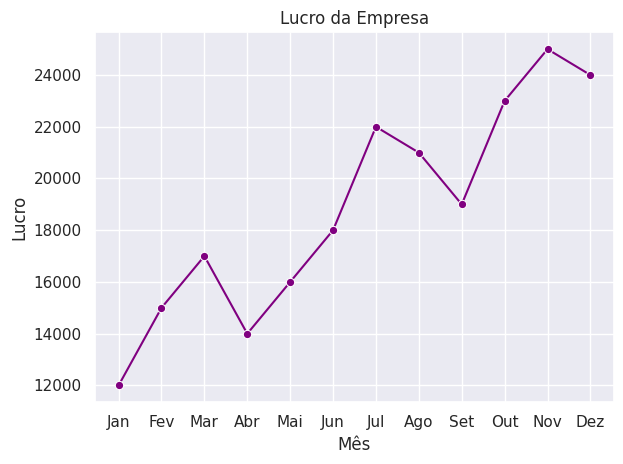

This figure's Python source:
import seaborn as sns
import matplotlib.pyplot as plt
import pandas as pd


dados = {
    "Mês": ["Jan", "Fev", "Mar", "Abr", "Mai", "Jun", "Jul", "Ago", "Set", "Out", "Nov", "Dez"],
    "Lucro": [12000, 15000, 17000, 14000, 16000, 18000, 22000, 21000, 19000, 23000, 25000, 24000]
}

df = pd.DataFrame(dados)


sns.set_theme(style="darkgrid")


sns.lineplot(
    x="Mês",
    y="Lucro",
    data=df,
    marker="o",              
    color="Purple"        
)

plt.title("Lucro da Empresa")
plt.xlabel("Mês")
plt.ylabel("Lucro")
plt.tight_layout()
plt.show()
